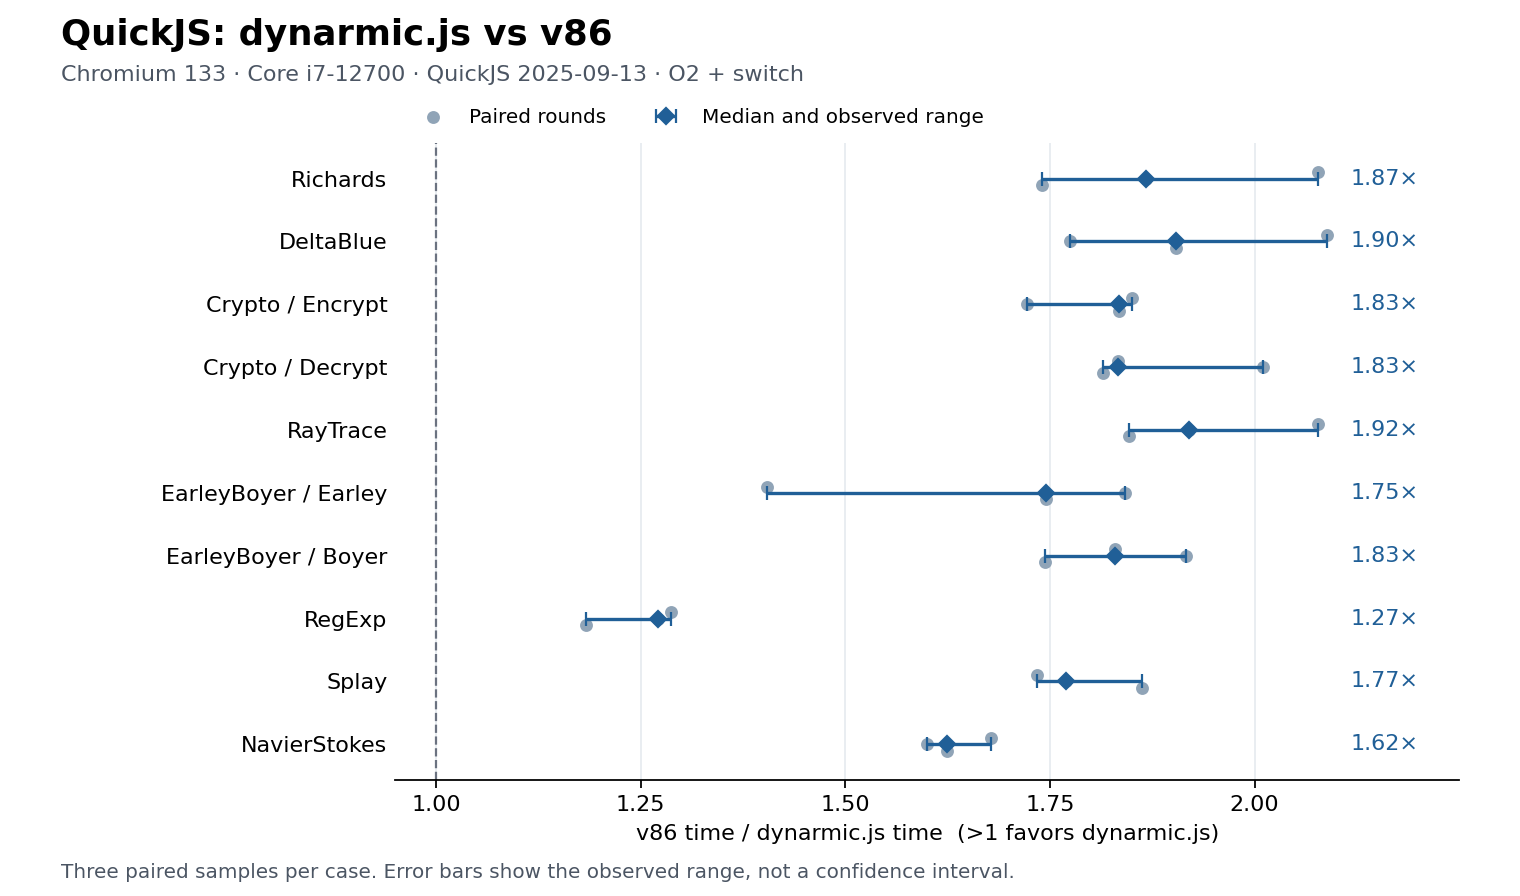

The data file committed next to this chart (first rows):
id, round, position, caseId, runtime, status, reportedStatus, msPerIteration, pairedRatio, runMs, loadMs, memoryBytes, quickjsMemoryLimitBytes, runs, elapsedMs, samplesMs, stats, error
r0-c0-dynarmic, 0, 0, Richards/Richards, dynarmic, pass, , 58.59, 2.077, 5808, 110, 402653184, 201326592, [35], [2050.6989999999996], [58.591399999999986], {"blocks":2893,"bytes":22582077,"transla…, 
r0-c0-v86, 0, 1, Richards/Richards, v86, pass, , 121.7, 2.077, 6732, 44.6, 288030720, 201326592, [34], [4138.6], [121.72352941176472], {"compiledSlots":36,"clockReads":48}, 
r0-c1-v86, 0, 0, DeltaBlue/DeltaBlue, v86, pass, , 183, 2.089, 8795, 49.2, 288030720, 201326592, [35], [6406.199000000002], [183.0342571428572], {"compiledSlots":47,"clockReads":53}, 
r0-c1-dynarmic, 0, 1, DeltaBlue/DeltaBlue, dynarmic, pass, , 87.62, 2.089, 7652, 196.7, 402653184, 201326592, [36], [3154.499], [87.62497222222223], {"blocks":2904,"bytes":22635715,"transla…, 
r0-c2-dynarmic, 0, 0, Crypto/Encrypt, dynarmic, pass, , 97.29, 1.85, 9198, 147.9, 402653184, 201326592, [32], [3113.401], [97.29378125], {"blocks":2935,"bytes":22687381,"transla…, 
r0-c2-v86, 0, 1, Crypto/Encrypt, v86, pass, , 180, 1.85, 12216, 49.2, 287965184, 201326592, [36], [6480.802], [180.0222777777778], {"compiledSlots":44,"clockReads":54}, 
r0-c3-v86, 0, 0, Crypto/Decrypt, v86, pass, , 3232, 1.833, 108744, 42.6, 288030720, 201326592, [32], [103424.99500000002], [3232.0310937500008], {"compiledSlots":46,"clockReads":100}, 
r0-c3-dynarmic, 0, 1, Crypto/Decrypt, dynarmic, pass, , 1763, 1.833, 61019, 105.3, 402653184, 201326592, [32], [56420.6], [1763.14375], {"blocks":2944,"bytes":22885367,"transla…, 
r0-c4-dynarmic, 0, 0, RayTrace/RayTrace, dynarmic, pass, , 855, 2.077, 32761, 207.6, 402653184, 201326592, [32], [27361.199999999993], [855.0374999999998], {"blocks":2954,"bytes":23098942,"transla…, 
r0-c4-v86, 0, 1, RayTrace/RayTrace, v86, pass, , 1776, 2.077, 62239, 57.5, 288030720, 201326592, [32], [56832.49800000001], [1776.0155625000002], {"compiledSlots":44,"clockReads":100}, 
r0-c5-v86, 0, 0, EarleyBoyer/Earley, v86, pass, , 205.6, 1.405, 9590, 41.3, 287768576, 201326592, [35], [7194.396999999999], [205.55419999999998], {"compiledSlots":38,"clockReads":56}, 
r0-c5-dynarmic, 0, 1, EarleyBoyer/Earley, dynarmic, pass, , 146.3, 1.405, 8856, 116.6, 402653184, 201326592, [36], [5267.399999999999], [146.31666666666663], {"blocks":2924,"bytes":22662185,"transla…, 
r0-c6-dynarmic, 0, 0, EarleyBoyer/Boyer, dynarmic, pass, , 1690, 1.829, 58416, 104.9, 402653184, 201326592, [32], [54066.899], [1689.59059375], {"blocks":2937,"bytes":22870275,"transla…, 
r0-c6-v86, 0, 1, EarleyBoyer/Boyer, v86, pass, , 3090, 1.829, 103725, 41.5, 287965184, 201326592, [32], [98886.90400000001], [3090.2157500000003], {"compiledSlots":45,"clockReads":100}, 
r0-c7-v86, 0, 0, RegExp/RegExp, v86, pass, , 5470, 1.287, 188927, 42.3, 288161792, 201326592, [32], [175036.7], [5469.896875], {"compiledSlots":61,"clockReads":100}, 
r0-c7-dynarmic, 0, 1, RegExp/RegExp, dynarmic, pass, , 4249, 1.287, 147847, 100.5, 402653184, 201326592, [32], [135957.89999999994], [4248.684374999998], {"blocks":3135,"bytes":25779334,"transla…, 
r0-c8-dynarmic, 0, 0, Splay/Splay, dynarmic, pass, , 40.27, 1.734, 10657, 105.5, 402653184, 201326592, [51], [2054.0019999999995], [40.27454901960783], {"blocks":2902,"bytes":22514144,"transla…, 
r0-c8-v86, 0, 1, Splay/Splay, v86, pass, , 69.86, 1.734, 14654, 40.5, 287899648, 201326592, [45], [3143.501], [69.85557777777778], {"compiledSlots":45,"clockReads":69}, 
r0-c9-v86, 0, 0, NavierStokes/NavierStokes, v86, pass, , 2377, 1.679, 80392, 42.7, 287965184, 201326592, [32], [76070.00299999998], [2377.1875937499995], {"compiledSlots":41,"clockReads":100}, 
r0-c9-dynarmic, 0, 1, NavierStokes/NavierStokes, dynarmic, pass, , 1416, 1.679, 49276, 105.3, 402653184, 201326592, [32], [45320.09999999999], [1416.2531249999997], {"blocks":2911,"bytes":22521950,"transla…, 
r1-c1-dynarmic, 1, 0, DeltaBlue/DeltaBlue, dynarmic, pass, , 86.36, 1.774, 6524, 105.9, 402653184, 201326592, [35], [3022.499999999999], [86.35714285714283], {"blocks":2901,"bytes":22630600,"transla…, 
r1-c1-v86, 1, 1, DeltaBlue/DeltaBlue, v86, pass, , 153.2, 1.774, 7748, 39.7, 287965184, 201326592, [35], [5362.000000000002], [153.20000000000005], {"compiledSlots":45,"clockReads":53}, 
r1-c2-v86, 1, 0, Crypto/Encrypt, v86, pass, , 161.1, 1.722, 10906, 44.2, 287965184, 201326592, [35], [5639.000000000001], [161.11428571428573], {"compiledSlots":45,"clockReads":52}, 
r1-c2-dynarmic, 1, 1, Crypto/Encrypt, dynarmic, pass, , 93.54, 1.722, 8202, 102.4, 402653184, 201326592, [33], [3086.6989999999996], [93.53633333333332], {"blocks":2936,"bytes":22692894,"transla…, 
r1-c3-dynarmic, 1, 0, Crypto/Decrypt, dynarmic, pass, , 1715, 2.011, 59181, 104.2, 402653184, 201326592, [32], [54888.69999999999], [1715.2718749999997], {"blocks":2943,"bytes":22879854,"transla…, 
r1-c3-v86, 1, 1, Crypto/Decrypt, v86, pass, , 3449, 2.011, 115426, 43.2, 287965184, 201326592, [32], [110363.20400000006], [3448.8501250000018], {"compiledSlots":43,"clockReads":100}, 
r1-c4-v86, 1, 0, RayTrace/RayTrace, v86, pass, , 1551, 1.92, 52853, 42.4, 288030720, 201326592, [32], [49616.89599999999], [1550.5279999999998], {"compiledSlots":45,"clockReads":100}, 
r1-c4-dynarmic, 1, 1, RayTrace/RayTrace, dynarmic, pass, , 807.5, 1.92, 30079, 103.4, 402653184, 201326592, [32], [25838.897999999997], [807.4655624999999], {"blocks":2952,"bytes":23072304,"transla…, 
r1-c5-dynarmic, 1, 0, EarleyBoyer/Earley, dynarmic, pass, , 111, 1.841, 7601, 115.1, 402653184, 201326592, [38], [4217.3], [110.98157894736843], {"blocks":2925,"bytes":22665973,"transla…, 
r1-c5-v86, 1, 1, EarleyBoyer/Earley, v86, pass, , 204.4, 1.841, 9012, 40, 288030720, 201326592, [32], [6539.900000000001], [204.37187500000002], {"compiledSlots":39,"clockReads":50}, 
r1-c6-v86, 1, 0, EarleyBoyer/Boyer, v86, pass, , 3115, 1.917, 104189, 41.1, 287965184, 201326592, [32], [99682.80199999995], [3115.0875624999985], {"compiledSlots":45,"clockReads":100}, 
r1-c6-dynarmic, 1, 1, EarleyBoyer/Boyer, dynarmic, pass, , 1625, 1.917, 56169, 109.7, 402653184, 201326592, [32], [52006.293999999994], [1625.1966874999998], {"blocks":2936,"bytes":22860097,"transla…, 
r1-c7-dynarmic, 1, 0, RegExp/RegExp, dynarmic, pass, , 4357, 1.271, 150994, 104.4, 402653184, 201326592, [32], [139433.60000000003], [4357.300000000001], {"blocks":3136,"bytes":25789512,"transla…, 
r1-c7-v86, 1, 1, RegExp/RegExp, v86, pass, , 5536, 1.271, 191107, 41.6, 288227328, 201326592, [32], [177158.50000000003], [5536.203125000001], {"compiledSlots":62,"clockReads":100}, 
r1-c8-v86, 1, 0, Splay/Splay, v86, pass, , 76, 1.77, 16247, 48.5, 287834112, 201326592, [41], [3115.998999999998], [75.99997560975605], {"compiledSlots":48,"clockReads":62}, 
r1-c8-dynarmic, 1, 1, Splay/Splay, dynarmic, pass, , 42.94, 1.77, 11388, 101.8, 402653184, 201326592, [48], [2060.900999999999], [42.93543749999998], {"blocks":2903,"bytes":22516272,"transla…, 
r1-c9-dynarmic, 1, 0, NavierStokes/NavierStokes, dynarmic, pass, , 1465, 1.6, 51189, 118.9, 402653184, 201326592, [32], [46892.81], [1465.4003125], {"blocks":2911,"bytes":22530000,"transla…, 
r1-c9-v86, 1, 1, NavierStokes/NavierStokes, v86, pass, , 2345, 1.6, 80016, 49.1, 287899648, 201326592, [32], [75032.90000000002], [2344.7781250000007], {"compiledSlots":43,"clockReads":100}, 
r1-c0-v86, 1, 0, Richards/Richards, v86, pass, , 89.32, 1.867, 5393, 42.1, 287899648, 201326592, [35], [3126.1979999999994], [89.31994285714285], {"compiledSlots":40,"clockReads":52}, 
r1-c0-dynarmic, 1, 1, Richards/Richards, dynarmic, pass, , 47.83, 1.867, 5490, 100.7, 402653184, 201326592, [42], [2008.9], [47.83095238095238], {"blocks":2894,"bytes":22579551,"transla…, 
r2-c2-dynarmic, 2, 0, Crypto/Encrypt, dynarmic, pass, , 93.2, 1.835, 8271, 103.8, 402653184, 201326592, [33], [3075.698999999999], [93.20299999999997], {"blocks":2936,"bytes":22692894,"transla…, 
r2-c2-v86, 2, 1, Crypto/Encrypt, v86, pass, , 171, 1.835, 10884, 42.9, 287899648, 201326592, [32], [5471.4], [170.98125], {"compiledSlots":42,"clockReads":50}, 
r2-c3-v86, 2, 0, Crypto/Decrypt, v86, pass, , 3250, 1.815, 108990, 49, 288030720, 201326592, [32], [103990.29999999999], [3249.6968749999996], {"compiledSlots":45,"clockReads":100}, 
r2-c3-dynarmic, 2, 1, Crypto/Decrypt, dynarmic, pass, , 1791, 1.815, 62104, 127.7, 402653184, 201326592, [32], [57302.404], [1790.700125], {"blocks":2943,"bytes":22875189,"transla…, 
r2-c4-dynarmic, 2, 0, RayTrace/RayTrace, dynarmic, pass, , 788.7, 1.846, 29424, 107.5, 402653184, 201326592, [32], [25238.298000000003], [788.6968125000001], {"blocks":2952,"bytes":23067639,"transla…, 
r2-c4-v86, 2, 1, RayTrace/RayTrace, v86, pass, , 1456, 1.846, 49935, 41.8, 287965184, 201326592, [32], [46594.69700000001], [1456.0842812500002], {"compiledSlots":43,"clockReads":100}, 
r2-c5-v86, 2, 0, EarleyBoyer/Earley, v86, pass, , 197.1, 1.745, 9274, 41.9, 287899648, 201326592, [35], [6898.500999999999], [197.10002857142857], {"compiledSlots":38,"clockReads":53}, 
r2-c5-dynarmic, 2, 1, EarleyBoyer/Earley, dynarmic, pass, , 112.9, 1.745, 7612, 103, 402653184, 201326592, [37], [4178.602000000001], [112.93518918918922], {"blocks":2923,"bytes":22669617,"transla…, 
r2-c6-dynarmic, 2, 0, EarleyBoyer/Boyer, dynarmic, pass, , 1610, 1.744, 55609, 109.2, 402653184, 201326592, [32], [51504.8], [1609.525], {"blocks":2936,"bytes":22860097,"transla…, 
r2-c6-v86, 2, 1, EarleyBoyer/Boyer, v86, pass, , 2807, 1.744, 94470, 39.2, 287965184, 201326592, [32], [89824.79999999996], [2807.0249999999987], {"compiledSlots":41,"clockReads":100}, 
r2-c7-v86, 2, 0, RegExp/RegExp, v86, pass, , 5447, 1.183, 187688, 49.7, 288227328, 201326592, [32], [174290.40500000003], [5446.575156250001], {"compiledSlots":63,"clockReads":100}, 
r2-c7-dynarmic, 2, 1, RegExp/RegExp, dynarmic, pass, , 4603, 1.183, 159039, 99.4, 402653184, 201326592, [32], [147292.595], [4602.89359375], {"blocks":3136,"bytes":25781462,"transla…, 
r2-c8-dynarmic, 2, 0, Splay/Splay, dynarmic, pass, , 40.15, 1.862, 10653, 107.7, 402653184, 201326592, [50], [2007.4000000000005], [40.14800000000001], {"blocks":2903,"bytes":22516272,"transla…, 
r2-c8-v86, 2, 1, Splay/Splay, v86, pass, , 74.75, 1.862, 14726, 45.5, 287834112, 201326592, [41], [3064.8990000000013], [74.7536341463415], {"compiledSlots":45,"clockReads":65}, 
r2-c9-v86, 2, 0, NavierStokes/NavierStokes, v86, pass, , 2348, 1.624, 79535, 39.8, 288030720, 201326592, [32], [75131.09799999998], [2347.8468124999995], {"compiledSlots":48,"clockReads":100}, 
r2-c9-dynarmic, 2, 1, NavierStokes/NavierStokes, dynarmic, pass, , 1446, 1.624, 50241, 115.9, 402653184, 201326592, [32], [46258.096], [1445.5655], {"blocks":2913,"bytes":22533170,"transla…, 
r2-c0-dynarmic, 2, 0, Richards/Richards, dynarmic, pass, , 53.52, 1.74, 6285, 128.5, 402653184, 201326592, [39], [2087.1000000000004], [53.515384615384626], {"blocks":2896,"bytes":22587192,"transla…, 
r2-c0-v86, 2, 1, Richards/Richards, v86, pass, , 93.12, 1.74, 5372, 40.2, 287899648, 201326592, [33], [3073.1010000000006], [93.12427272727274], {"compiledSlots":39,"clockReads":50}, 
r2-c1-v86, 2, 0, DeltaBlue/DeltaBlue, v86, pass, , 166.2, 1.904, 7959, 76.3, 287965184, 201326592, [32], [5318.799], [166.21246875], {"compiledSlots":45,"clockReads":49}, 
r2-c1-dynarmic, 2, 1, DeltaBlue/DeltaBlue, dynarmic, pass, , 87.29, 1.904, 6703, 99, 402653184, 201326592, [36], [3142.399], [87.2888611111111], {"blocks":2900,"bytes":22628472,"transla…, 
